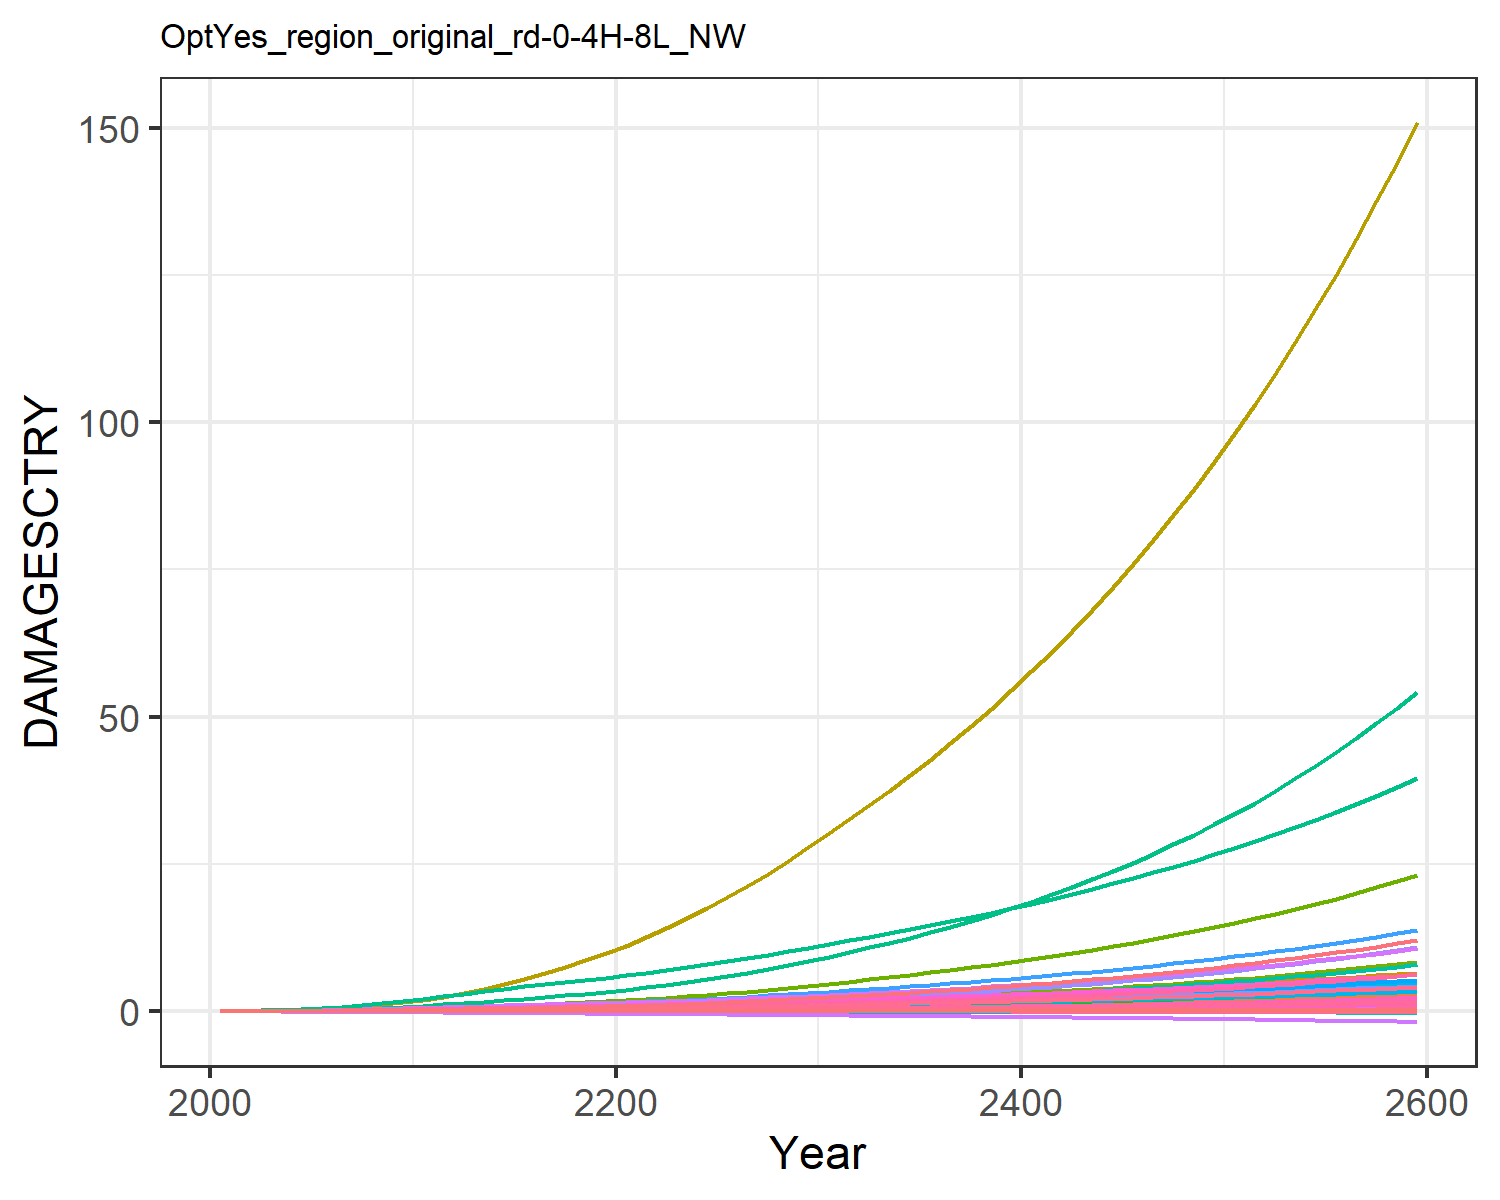

Values plotted in this chart, from the file beside it:
9.31785260838142e-6, 0.0003608619853795658, 1.0946381900809916e-5, 0.004765314077660638, 0.0018665133772867214, -2.8555077691104798e-5, 0.004069308976660987, -0.0011605177616461034, 7.170073115505463e-5, 1.2427679935976366e-5, -0.0006685173286926385, 7.403306069728318e-5, 0.00010175885351298185, 0.0019734179289593685, -3.319763079162955e-5, 0.0005294688058474064, 6.76897506562309e-5, -2.951047924832515e-5, -0.00022142116662110482, 1.7791280022773245e-5, 0.00014844423762505837, 0.013735724312249, 3.315999472221272e-5, 0.000124818396085883
2.168433191671202e-5, 0.0008694, 2.1634986937349208e-5, 0.009605, 0.003498, -4.5502052425847e-5, 0.008096, -0.001716, 0.0001236, 2.8088925791745816e-5, -0.0009383, 0.0001674, 0.0002286, 0.003744, -4.860173315555991e-5, 0.001055, 0.0001229, -4.603260274038859e-5, -0.0003595, 3.283823265020875e-5, 0.0002829, 0.02567, 6.0304533249430226e-5, 0.0002349
5.422186339291947e-5, 0.001928, 4.080378178428566e-5, 0.01804, 0.006346, -7.708903824357284e-5, 0.01306, -0.002631, 0.0002307, 6.17812623381029e-5, -0.001387, 0.0003617, 0.0004989, 0.007631, -7.24473749719512e-5, 0.001973, 0.0002148, -7.600288262053053e-5, -0.0006217, 5.83920574181964e-5, 0.0005219, 0.04624, 0.0001055, 0.0004748
0.0001184, 0.003888, 7.128988088155711e-5, 0.03097, 0.01059, -0.0001197, 0.01995, -0.003761, 0.000394, 0.000123, -0.001894, 0.0007107, 0.000985, 0.01416, -9.579392269195803e-5, 0.003373, 0.0003465, -0.0001147, -0.000983, 9.547636240305888e-5, 0.0008822, 0.07643, 0.0001704, 0.0008735
0.0002296, 0.007163, 0.0001154, 0.04906, 0.01633, -0.0001732, 0.02844, -0.00506, 0.0006242, 0.0002236, -0.002423, 0.00128, 0.001777, 0.02407, -0.0001133, 0.005324, 0.0005179, -0.0001612, -0.001445, 0.0001442, 0.001372, 0.1165, 0.0002546, 0.001473
0.0003964, 0.01183, 0.0001744, 0.07151, 0.02338, -0.0002354, 0.03812, -0.006431, 0.0009235, 0.000364, -0.002915, 0.002068, 0.00287, 0.03738, -0.0001189, 0.007735, 0.0007214, -0.0002124, -0.001992, 0.0002025, 0.001977, 0.1647, 0.0003546, 0.002271
0.0006272, 0.01797, 0.0002493, 0.09851, 0.03178, -0.0003052, 0.04877, -0.007824, 0.001294, 0.000545, -0.003345, 0.003082, 0.004267, 0.05429, -0.0001091, 0.01062, 0.0009577, -0.000267, -0.002617, 0.0002704, 0.0027, 0.2214, 0.0004705, 0.003274
0.0009356, 0.02617, 0.0003402, 0.1311, 0.04159, -0.0003809, 0.06052, -0.009234, 0.001731, 0.000781, -0.003715, 0.004404, 0.006078, 0.07557, -8.181966772872793e-5, 0.01409, 0.001228, -0.0003231, -0.003305, 0.0003484, 0.003546, 0.2867, 0.0006028, 0.004526
0.001327, 0.03675, 0.000446, 0.1694, 0.05266, -0.0004609, 0.07322, -0.01063, 0.002226, 0.001078, -0.004022, 0.006074, 0.008343, 0.1014, -3.73591490239231e-5, 0.01815, 0.001527, -0.0003793, -0.004041, 0.0004351, 0.004502, 0.3598, 0.0007496, 0.006033
0.001801, 0.05003, 0.0005646, 0.2135, 0.0648, -0.0005435, 0.08666, -0.012, 0.002765, 0.001439, -0.00427, 0.008122, 0.01109, 0.1319, 2.156179707114489e-5, 0.02281, 0.001852, -0.000435, -0.004809, 0.0005292, 0.005549, 0.4393, 0.0009085, 0.007792
0.002332, 0.06446, 0.0007045, 0.2573, 0.07782, -0.0006378, 0.1022, -0.01352, 0.003386, 0.001816, -0.004536, 0.01028, 0.01394, 0.1654, 9.149155145025411e-5, 0.02741, 0.002198, -0.0004979, -0.005686, 0.0006295, 0.006671, 0.5243, 0.001078, 0.009706
0.002883, 0.07863, 0.0008658, 0.2961, 0.09099, -0.0007455, 0.1201, -0.01519, 0.004078, 0.002166, -0.004846, 0.01232, 0.01658, 0.2005, 0.0001632, 0.03144, 0.002548, -0.0005711, -0.006683, 0.0007309, 0.007804, 0.6106, 0.001249, 0.01169
0.003413, 0.09334, 0.00104, 0.3366, 0.1046, -0.0008612, 0.1401, -0.01697, 0.004795, 0.002511, -0.005204, 0.01439, 0.01919, 0.2354, 0.0002279, 0.03563, 0.002914, -0.0006518, -0.007745, 0.0008367, 0.008971, 0.7006, 0.001428, 0.01363
0.003923, 0.1085, 0.001218, 0.3744, 0.1173, -0.0009778, 0.1603, -0.01865, 0.005481, 0.002844, -0.005559, 0.01645, 0.02173, 0.271, 0.0002758, 0.0395, 0.003259, -0.0007358, -0.008805, 0.000936, 0.01005, 0.7852, 0.001597, 0.01558
0.004389, 0.1238, 0.001393, 0.4089, 0.1288, -0.001095, 0.1806, -0.02026, 0.006117, 0.003157, -0.005935, 0.01846, 0.02413, 0.3062, 0.0002998, 0.043, 0.003579, -0.000824, -0.009851, 0.001028, 0.01103, 0.8636, 0.001754, 0.01748
0.004801, 0.139, 0.001566, 0.4408, 0.1392, -0.001211, 0.2012, -0.02181, 0.006694, 0.003443, -0.006334, 0.02038, 0.02634, 0.3407, 0.0002974, 0.04619, 0.003874, -0.0009163, -0.01088, 0.001112, 0.0119, 0.9355, 0.001898, 0.01931
0.005161, 0.1542, 0.001738, 0.4703, 0.1485, -0.001327, 0.2222, -0.02329, 0.007218, 0.003705, -0.00675, 0.02223, 0.02838, 0.3743, 0.0002716, 0.04911, 0.004145, -0.001012, -0.01188, 0.001189, 0.01267, 1.002, 0.002032, 0.02104
0.005481, 0.1694, 0.00191, 0.4982, 0.1571, -0.001442, 0.244, -0.02475, 0.007702, 0.003945, -0.007171, 0.02401, 0.03026, 0.4076, 0.0002285, 0.05184, 0.0044, -0.00111, -0.01287, 0.001261, 0.01338, 1.064, 0.002157, 0.02271
0.005772, 0.1847, 0.002086, 0.5251, 0.1653, -0.001557, 0.2668, -0.02619, 0.00816, 0.004167, -0.007588, 0.02573, 0.03202, 0.4406, 0.0001742, 0.05443, 0.004645, -0.001209, -0.01385, 0.001329, 0.01404, 1.124, 0.002277, 0.02433
0.006043, 0.1999, 0.002268, 0.5515, 0.1731, -0.001672, 0.2907, -0.02763, 0.008604, 0.004376, -0.007994, 0.02741, 0.03368, 0.4738, 0.0001131, 0.05695, 0.004882, -0.001309, -0.01482, 0.001396, 0.01468, 1.182, 0.002394, 0.0259
0.006337, 0.2165, 0.002461, 0.5807, 0.1817, -0.00179, 0.3158, -0.02911, 0.009059, 0.004601, -0.008391, 0.02923, 0.03547, 0.51, 4.8678609605141e-5, 0.05974, 0.005139, -0.001413, -0.01582, 0.001468, 0.01537, 1.245, 0.002521, 0.02759
0.006669, 0.2351, 0.002671, 0.6142, 0.1914, -0.001914, 0.3425, -0.03063, 0.009539, 0.004853, -0.008779, 0.03126, 0.03746, 0.5506, -1.7231876379030836e-5, 0.06295, 0.005427, -0.001521, -0.01687, 0.001549, 0.01615, 1.317, 0.002662, 0.02947
0.007018, 0.2567, 0.002894, 0.6498, 0.2016, -0.002042, 0.3707, -0.03219, 0.01003, 0.005149, -0.009155, 0.03362, 0.03979, 0.5939, -8.341609314873252e-5, 0.06636, 0.005728, -0.001631, -0.01795, 0.001633, 0.01697, 1.392, 0.00281, 0.03143
0.007381, 0.2801, 0.003131, 0.6873, 0.2124, -0.002172, 0.4006, -0.0338, 0.01055, 0.005462, -0.009517, 0.03616, 0.04226, 0.6396, -0.000149, 0.06993, 0.006041, -0.001743, -0.01906, 0.001721, 0.01783, 1.471, 0.002964, 0.03346
0.007759, 0.3051, 0.003381, 0.7267, 0.2235, -0.002306, 0.432, -0.03546, 0.01108, 0.005789, -0.009867, 0.03883, 0.04483, 0.6877, -0.0002135, 0.07367, 0.006366, -0.001858, -0.0202, 0.001813, 0.01872, 1.553, 0.003124, 0.03555
0.008152, 0.3316, 0.003647, 0.7678, 0.2352, -0.002443, 0.4653, -0.03717, 0.01163, 0.006128, -0.01021, 0.04163, 0.04749, 0.7383, -0.0002766, 0.07756, 0.006703, -0.001974, -0.02137, 0.001907, 0.01965, 1.639, 0.003289, 0.0377
0.008564, 0.3596, 0.003927, 0.8109, 0.2474, -0.002585, 0.5005, -0.03895, 0.01221, 0.006479, -0.01054, 0.04457, 0.05025, 0.7916, -0.0003383, 0.08164, 0.007053, -0.002093, -0.02257, 0.002006, 0.02062, 1.728, 0.003461, 0.03994
0.008992, 0.389, 0.004224, 0.856, 0.2601, -0.00273, 0.5376, -0.04079, 0.0128, 0.006842, -0.01086, 0.04762, 0.05309, 0.8474, -0.0003986, 0.08589, 0.007415, -0.002215, -0.02381, 0.002108, 0.02163, 1.822, 0.003639, 0.04224
0.009434, 0.4199, 0.004535, 0.9029, 0.2734, -0.002879, 0.5766, -0.04269, 0.01342, 0.007215, -0.01116, 0.0508, 0.05602, 0.9059, -0.0004577, 0.0903, 0.007789, -0.002339, -0.02509, 0.002213, 0.02268, 1.919, 0.003823, 0.04459
0.009892, 0.4522, 0.004863, 0.9516, 0.2871, -0.003032, 0.6177, -0.04465, 0.01406, 0.007599, -0.01146, 0.0541, 0.05902, 0.9669, -0.0005157, 0.09486, 0.008176, -0.002465, -0.0264, 0.002322, 0.02376, 2.02, 0.004013, 0.04702
0.01035, 0.4851, 0.005198, 1.001, 0.3007, -0.003183, 0.6595, -0.04658, 0.0147, 0.007979, -0.01173, 0.05742, 0.062, 1.029, -0.0005718, 0.09944, 0.008557, -0.002589, -0.02769, 0.00243, 0.02483, 2.121, 0.0042, 0.04942
0.01079, 0.5182, 0.005535, 1.049, 0.314, -0.003331, 0.7014, -0.04844, 0.01532, 0.008351, -0.01195, 0.06072, 0.06492, 1.091, -0.0006257, 0.104, 0.008927, -0.00271, -0.02896, 0.002534, 0.02587, 2.219, 0.004382, 0.05177
0.01125, 0.5521, 0.005881, 1.099, 0.3275, -0.003479, 0.7443, -0.05032, 0.01596, 0.008727, -0.01217, 0.06409, 0.06786, 1.155, -0.0006785, 0.1086, 0.0093, -0.002832, -0.03023, 0.00264, 0.02693, 2.319, 0.004565, 0.05414
0.01171, 0.5871, 0.006239, 1.15, 0.3413, -0.00363, 0.7886, -0.05223, 0.0166, 0.009108, -0.01237, 0.06752, 0.07084, 1.221, -0.0007306, 0.1133, 0.00968, -0.002954, -0.03153, 0.002747, 0.028, 2.422, 0.004752, 0.05654
0.01218, 0.6233, 0.00661, 1.203, 0.3554, -0.003784, 0.8347, -0.05419, 0.01726, 0.009495, -0.01256, 0.07105, 0.07387, 1.289, -0.0007822, 0.1182, 0.01007, -0.003078, -0.03285, 0.002856, 0.02909, 2.527, 0.004942, 0.05899
0.01266, 0.6606, 0.006995, 1.257, 0.3699, -0.00394, 0.8826, -0.05619, 0.01793, 0.00989, -0.01273, 0.07468, 0.07695, 1.36, -0.0008338, 0.1232, 0.01046, -0.003204, -0.03419, 0.002968, 0.03021, 2.635, 0.005136, 0.06148
0.01315, 0.6993, 0.007395, 1.313, 0.3848, -0.0041, 0.9324, -0.05825, 0.01862, 0.01029, -0.0129, 0.07841, 0.0801, 1.433, -0.0008855, 0.1283, 0.01087, -0.003333, -0.03557, 0.003082, 0.03136, 2.746, 0.005335, 0.06403
0.01365, 0.7394, 0.00781, 1.371, 0.4002, -0.004263, 0.9843, -0.06035, 0.01932, 0.0107, -0.01306, 0.08225, 0.08331, 1.509, -0.0009376, 0.1336, 0.01128, -0.003464, -0.03697, 0.0032, 0.03253, 2.861, 0.005539, 0.06662
0.01416, 0.7808, 0.008242, 1.43, 0.4159, -0.00443, 1.038, -0.06252, 0.02005, 0.01112, -0.0132, 0.0862, 0.08658, 1.587, -0.0009904, 0.139, 0.01171, -0.003597, -0.03841, 0.00332, 0.03374, 2.979, 0.005748, 0.06927
0.01469, 0.8238, 0.00869, 1.492, 0.4321, -0.004601, 1.095, -0.06474, 0.02079, 0.01155, -0.01333, 0.09027, 0.08993, 1.669, -0.001044, 0.1447, 0.01215, -0.003733, -0.03988, 0.003443, 0.03497, 3.101, 0.005962, 0.07197
0.01522, 0.8682, 0.009157, 1.555, 0.4488, -0.004776, 1.153, -0.06702, 0.02154, 0.01199, -0.01345, 0.09446, 0.09334, 1.753, -0.001099, 0.1504, 0.01259, -0.003873, -0.04139, 0.003569, 0.03624, 3.226, 0.006181, 0.07473
0.01577, 0.9143, 0.009641, 1.621, 0.466, -0.004955, 1.214, -0.06937, 0.02232, 0.01243, -0.01356, 0.09879, 0.09684, 1.841, -0.001155, 0.1564, 0.01305, -0.004015, -0.04293, 0.003699, 0.03754, 3.355, 0.006406, 0.07756
0.01633, 0.9621, 0.01014, 1.689, 0.4837, -0.005139, 1.278, -0.07178, 0.02312, 0.01289, -0.01365, 0.1032, 0.1004, 1.932, -0.001212, 0.1626, 0.01352, -0.004161, -0.04451, 0.003831, 0.03887, 3.489, 0.006637, 0.08045
0.0169, 1.012, 0.01067, 1.759, 0.5018, -0.005327, 1.344, -0.07426, 0.02393, 0.01336, -0.01374, 0.1078, 0.1041, 2.026, -0.001272, 0.1689, 0.014, -0.004309, -0.04613, 0.003968, 0.04024, 3.627, 0.006874, 0.08341
0.01748, 1.063, 0.01121, 1.832, 0.5206, -0.00552, 1.413, -0.07681, 0.02477, 0.01384, -0.0138, 0.1126, 0.1078, 2.124, -0.001333, 0.1754, 0.0145, -0.004462, -0.04779, 0.004107, 0.04164, 3.769, 0.007117, 0.08643
0.01808, 1.116, 0.01178, 1.907, 0.5398, -0.005719, 1.485, -0.07943, 0.02562, 0.01433, -0.01385, 0.1175, 0.1116, 2.226, -0.001396, 0.1822, 0.01501, -0.004618, -0.0495, 0.004251, 0.04308, 3.915, 0.007366, 0.08954
0.01869, 1.172, 0.01237, 1.984, 0.5597, -0.005922, 1.56, -0.08212, 0.0265, 0.01483, -0.01389, 0.1225, 0.1155, 2.332, -0.001461, 0.1892, 0.01553, -0.004779, -0.05125, 0.004398, 0.04456, 4.067, 0.007622, 0.09271
0.01932, 1.229, 0.01298, 2.065, 0.5802, -0.006131, 1.638, -0.08489, 0.0274, 0.01534, -0.0139, 0.1278, 0.1196, 2.441, -0.001528, 0.1964, 0.01607, -0.004943, -0.05304, 0.004549, 0.04607, 4.223, 0.007885, 0.09597
0.01996, 1.289, 0.01362, 2.148, 0.6013, -0.006345, 1.72, -0.08774, 0.02833, 0.01587, -0.0139, 0.1332, 0.1237, 2.556, -0.001598, 0.2038, 0.01662, -0.005112, -0.05489, 0.004705, 0.04763, 4.385, 0.008156, 0.09931
0.02061, 1.351, 0.01428, 2.234, 0.623, -0.006566, 1.805, -0.09068, 0.02928, 0.01641, -0.01388, 0.1387, 0.1279, 2.674, -0.001671, 0.2114, 0.01718, -0.005285, -0.05679, 0.004864, 0.04923, 4.552, 0.008433, 0.1027
0.02128, 1.415, 0.01497, 2.323, 0.6454, -0.006793, 1.893, -0.0937, 0.03025, 0.01696, -0.01384, 0.1445, 0.1322, 2.798, -0.001746, 0.2194, 0.01776, -0.005462, -0.05873, 0.005029, 0.05087, 4.724, 0.008719, 0.1062
0.02197, 1.482, 0.01569, 2.415, 0.6685, -0.007026, 1.985, -0.09681, 0.03125, 0.01753, -0.01378, 0.1505, 0.1367, 2.926, -0.001825, 0.2275, 0.01836, -0.005645, -0.06074, 0.005197, 0.05256, 4.902, 0.009013, 0.1099
0.02267, 1.551, 0.01644, 2.51, 0.6924, -0.007265, 2.081, -0.1, 0.03227, 0.01811, -0.0137, 0.1566, 0.1412, 3.059, -0.001906, 0.236, 0.01898, -0.005832, -0.06279, 0.005371, 0.05429, 5.087, 0.009315, 0.1136
0.02339, 1.623, 0.01722, 2.609, 0.717, -0.007512, 2.181, -0.1033, 0.03332, 0.01871, -0.01359, 0.163, 0.1459, 3.198, -0.001991, 0.2447, 0.01961, -0.006025, -0.06491, 0.005549, 0.05608, 5.278, 0.009625, 0.1174
0.02412, 1.698, 0.01804, 2.711, 0.7424, -0.007766, 2.286, -0.1067, 0.0344, 0.01932, -0.01345, 0.1696, 0.1507, 3.342, -0.002079, 0.2537, 0.02026, -0.006223, -0.06709, 0.005733, 0.05791, 5.475, 0.009945, 0.1213
0.02488, 1.776, 0.01888, 2.817, 0.7686, -0.008027, 2.395, -0.1102, 0.03552, 0.01995, -0.01329, 0.1765, 0.1556, 3.492, -0.002171, 0.2631, 0.02093, -0.006427, -0.06933, 0.005922, 0.05979, 5.679, 0.01027, 0.1253
0.02565, 1.857, 0.01976, 2.927, 0.7956, -0.008296, 2.508, -0.1138, 0.03666, 0.0206, -0.0131, 0.1836, 0.1607, 3.648, -0.002267, 0.2727, 0.02162, -0.006636, -0.07164, 0.006116, 0.06173, 5.89, 0.01061, 0.1294
0.02645, 1.941, 0.02068, 3.041, 0.8236, -0.008573, 2.626, -0.1175, 0.03783, 0.02127, -0.01288, 0.1909, 0.1659, 3.81, -0.002366, 0.2827, 0.02233, -0.006852, -0.07401, 0.006316, 0.06372, 6.109, 0.01096, 0.1337
0.02726, 2.029, 0.02164, 3.159, 0.8524, -0.008858, 2.75, -0.1213, 0.03904, 0.02195, -0.01263, 0.1985, 0.1713, 3.979, -0.002469, 0.293, 0.02306, -0.007073, -0.07646, 0.006522, 0.06578, 6.335, 0.01132, 0.138
0.0281, 2.12, 0.02264, 3.281, 0.8822, -0.009152, 2.878, -0.1252, 0.04027, 0.02265, -0.01234, 0.2064, 0.1768, 4.155, -0.002577, 0.3036, 0.02382, -0.007301, -0.07897, 0.006734, 0.06789, 6.569, 0.01169, 0.1425
